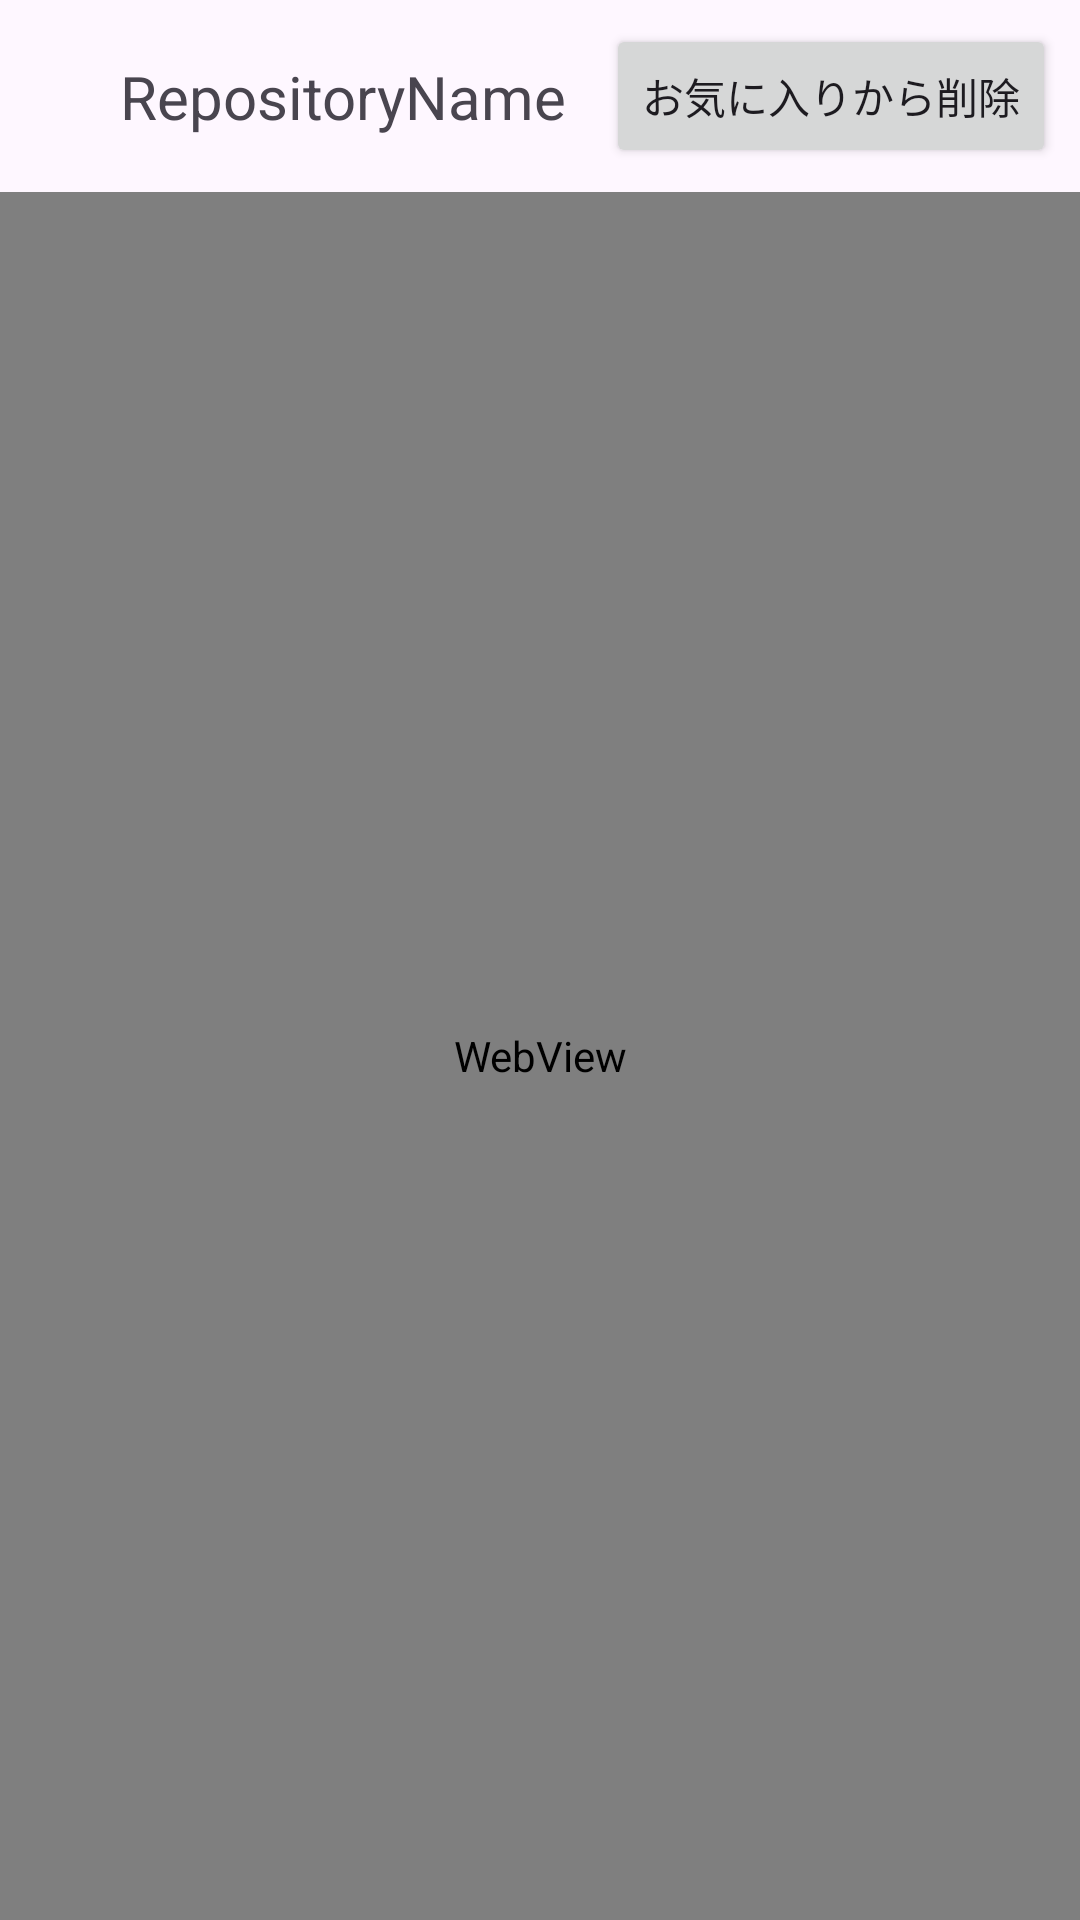

Layout XML and referenced resources for this Android screen:
<!-- AndroidManifest.xml: application theme Theme.RepositorySearchApplication -->
<!-- res/layout/fragment_favorite_repository_detail.xml -->
<?xml version="1.0" encoding="utf-8"?>
<androidx.constraintlayout.widget.ConstraintLayout xmlns:android="http://schemas.android.com/apk/res/android"
    xmlns:app="http://schemas.android.com/apk/res-auto"
    xmlns:tools="http://schemas.android.com/tools"
    android:layout_width="match_parent"
    android:layout_height="match_parent"
    tools:context=".view.favorite.FavoriteRepositoryDetailFragment">

    <androidx.constraintlayout.widget.ConstraintLayout
        android:id="@+id/layoutHeader"
        android:layout_width="match_parent"
        android:layout_height="wrap_content"
        app:layout_constraintEnd_toEndOf="parent"
        app:layout_constraintStart_toStartOf="parent"
        app:layout_constraintTop_toTopOf="parent">

        <ImageView
            android:id="@+id/imgOwner"
            android:layout_width="24dp"
            android:layout_height="24dp"
            android:layout_marginStart="8dp"
            app:layout_constraintBottom_toBottomOf="parent"
            app:layout_constraintStart_toStartOf="parent"
            app:layout_constraintTop_toTopOf="parent" />

        <TextView
            android:id="@+id/txtRepositoryName"
            android:layout_width="0dp"
            android:layout_height="wrap_content"
            android:layout_marginStart="8dp"
            android:layout_marginEnd="8dp"
            android:singleLine="true"
            android:text="RepositoryName"
            android:textSize="20sp"
            app:layout_constraintBottom_toBottomOf="parent"
            app:layout_constraintEnd_toStartOf="@+id/btnDelete"
            app:layout_constraintStart_toEndOf="@+id/imgOwner"
            app:layout_constraintTop_toTopOf="parent" />

        <Button
            android:id="@+id/btnDelete"
            android:layout_width="wrap_content"
            android:layout_height="wrap_content"
            android:layout_marginTop="8dp"
            android:layout_marginEnd="8dp"
            android:layout_marginBottom="8dp"
            android:text="@string/favorite_detail_btn_delete"
            app:layout_constraintBottom_toBottomOf="parent"
            app:layout_constraintEnd_toEndOf="parent"
            app:layout_constraintTop_toTopOf="parent" />

    </androidx.constraintlayout.widget.ConstraintLayout>

    <WebView
        android:id="@+id/wvRepositoryDetail"
        android:layout_width="match_parent"
        android:layout_height="0dp"
        app:layout_constraintBottom_toBottomOf="parent"
        app:layout_constraintEnd_toEndOf="parent"
        app:layout_constraintStart_toStartOf="parent"
        app:layout_constraintTop_toBottomOf="@+id/layoutHeader" />
</androidx.constraintlayout.widget.ConstraintLayout>
<!-- resources referenced by this layout -->
<resources>
  <string name="favorite_detail_btn_delete">お気に入りから削除</string>
  <style name="Theme.RepositorySearchApplication" parent="Base.Theme.RepositorySearchApplication" />
  <style name="Base.Theme.RepositorySearchApplication" parent="Theme.Material3.DayNight.NoActionBar">
          
          
      </style>
</resources>
